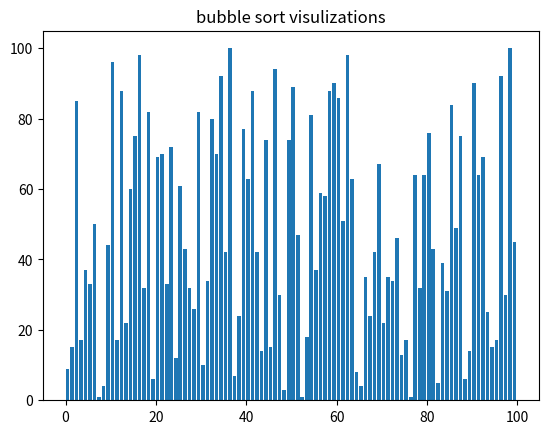

Python code for this plot:
import matplotlib.pyplot as plt
import matplotlib.animation as animation
import random
# DONE BY OMAR ALI KANDIL

def generatedata(size): #generating our data set
    return [random.randint(1,100)for _ in range(size)]

#
def updateplot(data,bars,iteration): #data is our data set, bars are the heights of elements in the plot
    #iteration is the number of iterations done in bubble sort which equates to n^2 while n is the size of the dataset
    #iteration is the text that will be displayed in the visulization
    for bar,val in zip(bars,data):
        bar.set_height(val)
        iteration[0]+=1
        text.set_text('number of operations{}'.format(iteration[0]))

def bubble_sort(data):
    n=len(data)
    if n==1:
        return
    else:
        for i in range(n):
            for j in range(0,n-i-1):
                if data[j] >data[j+1]:
                    data[j],data[j+1]=data[j+1],data[j]
                    yield data

def main():
    iteration = [0]
    size=100
    data = generatedata(size)
    fig, ax= plt.subplots()
    ax.set_title('bubble sort visulizations')
    global text
    text= ax.text(0.02, 0.95, "", transform=ax.transAxes)
    bar_rects = ax.bar(range(len(data)), data, align="edge") # Initialize a bar plot
    anim=animation.FuncAnimation(fig,func=updateplot,fargs=(bar_rects,iteration),frames=bubble_sort(data),interval=1,repeat=False)
    #FuncAnimation  takes a figure >fig , frames which are the dataset to plot
    #a func that updates the plot postions and or heights
    plt.show()

main()